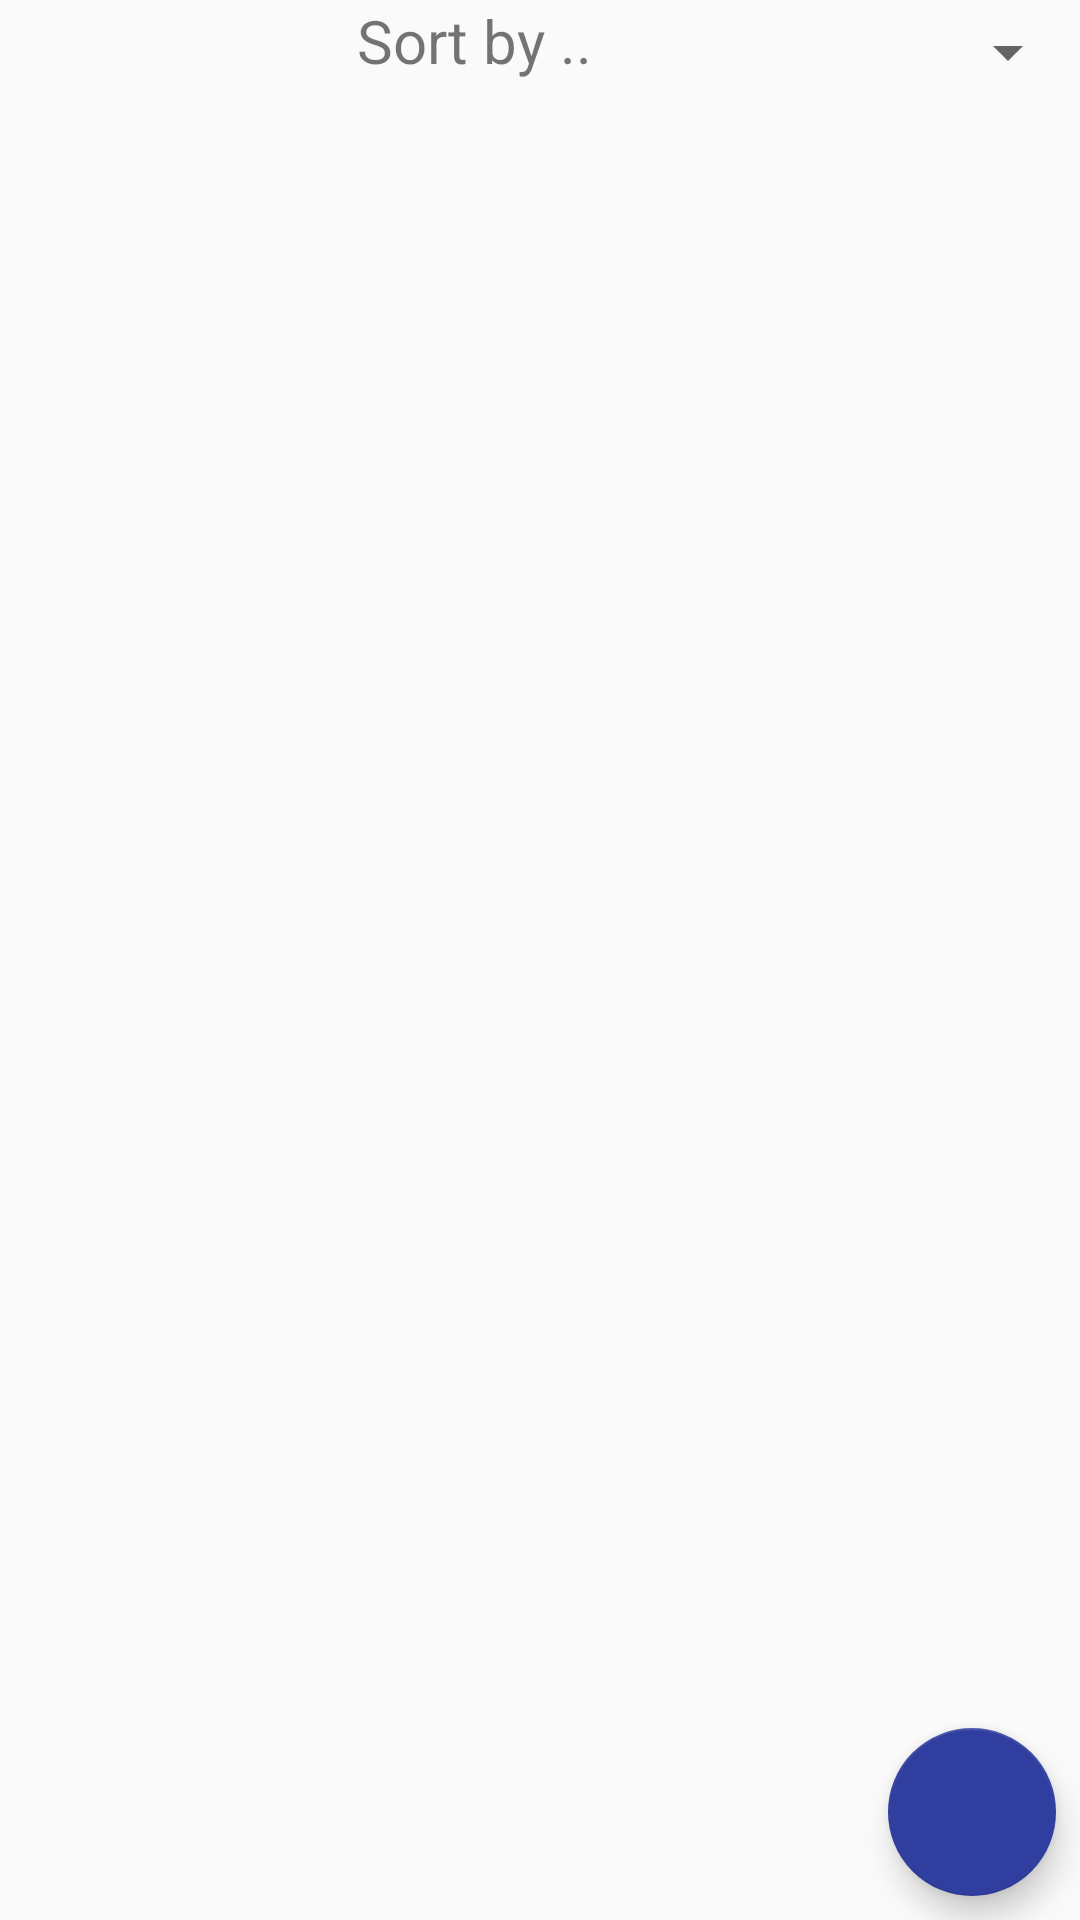

Android layout source for this screen:
<!-- AndroidManifest.xml: application theme AppBaseTheme -->
<!-- res/layout/activity_main.xml -->
<?xml version="1.0" encoding="utf-8"?>
<RelativeLayout xmlns:android="http://schemas.android.com/apk/res/android"
    xmlns:app="http://schemas.android.com/apk/res-auto"
    xmlns:tools="http://schemas.android.com/tools"
    android:layout_width="match_parent"
    android:layout_height="match_parent"
    tools:context="com.example.mohan.notes.activities.MainActivity">


        <TextView
            android:layout_width="115dp"
            android:layout_height="33dp"
            android:layout_alignParentStart="true"
            android:layout_alignParentTop="true"
            android:layout_marginStart="119dp"
            android:text="Sort by .."
            android:textSize="20sp" />

        <android.support.v7.widget.AppCompatSpinner
            android:id="@+id/spinner"
            android:layout_width="146dp"
            android:layout_height="35dp"
            android:layout_alignParentEnd="true" />


        <android.support.design.widget.FloatingActionButton
            android:id="@+id/button"
            android:layout_width="wrap_content"
            android:layout_height="wrap_content"
            android:layout_alignParentBottom="true"
            android:layout_alignParentEnd="true"
            android:layout_margin="8dp"
            android:clickable="true"
            android:focusable="true"
            android:onClick="addButtonClicked"
            android:paddingBottom="5dp"
            android:text="@string/add"
            android:tint="#ffffff"
            app:srcCompat="@drawable/add_black" />

        <android.support.v7.widget.RecyclerView
            android:id="@+id/recycler_view"
            android:layout_width="match_parent"
            android:layout_height="match_parent"
            android:layout_alignParentStart="true"
            android:layout_alignParentTop="true"
            android:layout_marginTop="38dp"
            android:scrollbars="vertical" />

</RelativeLayout>
<!-- resources referenced by this layout -->
<resources>
  <string name="add">add</string>
  <style name="AppBaseTheme" parent="Theme.AppCompat.Light">
  
      
          <item name="colorPrimary">@color/myColor</item>
          <item name="colorPrimaryDark">@color/colorPrimaryDark</item>
          <item name="colorAccent">@color/colorPrimaryDark</item>
          <item name="android:windowActivityTransitions">true</item>
          <item name="android:windowEnterTransition">@android:transition/slide_right</item>
          <item name="android:windowExitTransition">@android:transition/slide_left</item>
  
      </style>
  <color name="myColor">#f1e556</color>
  <color name="colorPrimaryDark">#303F9F</color>
</resources>
